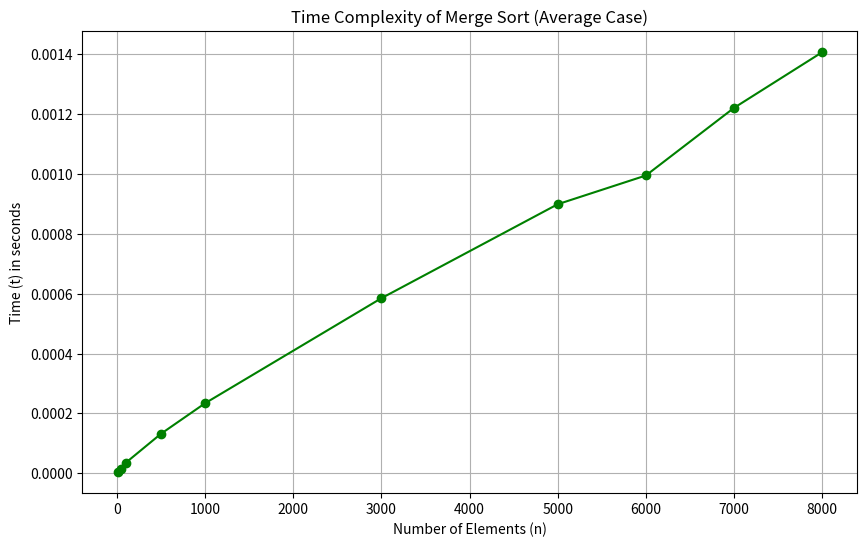

Reproduce this figure in Python.
import matplotlib.pyplot as plt

# Data from the C code output for Merge Sort
elements = [10, 50, 100, 500, 1000, 3000, 5000, 6000, 7000, 8000]
time_taken = [0.000004, 0.000013, 0.000035, 0.000132, 0.000234, 0.000585, 0.000899, 0.000995, 0.001221, 0.001407]

# Create the plot
plt.figure(figsize=(10, 6))
plt.plot(elements, time_taken, marker='o', linestyle='-', color='g')

# Add labels and a title to the graph
plt.xlabel('Number of Elements (n)')
plt.ylabel('Time (t) in seconds')
plt.title('Time Complexity of Merge Sort (Average Case)')
plt.grid(True)
plt.show()
